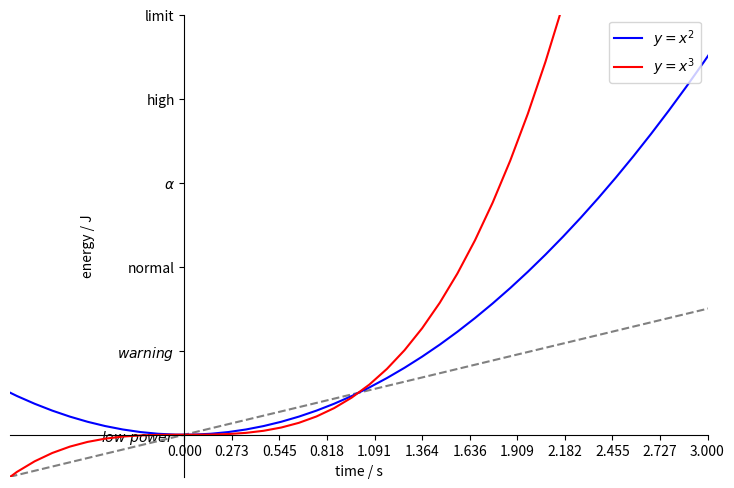

Here is the Python script that generated this plot:
import matplotlib.pyplot
# import matplotlib.pyplot as plt
import numpy
# import numpy as np

x = numpy.linspace(-5, 5, 100)

y1 = 1 / x
y2 = 2 / x
y3 = x
y4 = 2 * x
y5 = x * x
y6 = x * x * x

# 对比二次函数与三次函数
matplotlib.pyplot.figure(figsize=(9, 6))
reference_line, = matplotlib.pyplot.plot(x, y3, color="grey", linestyle="--")
line_1, = matplotlib.pyplot.plot(x, y5, color="blue", label=r"$y = x^2$")
line_2, = matplotlib.pyplot.plot(x, y6, color="red", label=r"$y = x^3$")
# 注意：这里实例化对象的时候需要在变量名称后加上逗号（,），否则运行后图例没有结果

# 显示图例
matplotlib.pyplot.legend(loc="upper right")
# matplotlib.pyplot.legend(handles = [reference_line, line_1, line_2], labels = ["ref", "(1)", "(2)"])
# handles: 设置显示哪些曲线的图例
# labels(标签): 这里设置的文字将会覆盖绘图中设置的标签文字
# loc(位置): best（系统根据窗口大小以及图线占据的位置自动调整）, upper right, center right, lower right

# 【设置 x、y 轴显示数据的区间】
matplotlib.pyplot.xlim(-1, 3)
matplotlib.pyplot.ylim(-1, 10)

# 【设置 x、y 轴的标签】
matplotlib.pyplot.xlabel("time / s")
matplotlib.pyplot.ylabel("energy / J")

# 【设置 x、y 轴刻度的区间、分度值大小以及将数字替换为文字】
# 注意：这里的区间只会影响刻度的区间，不会影响数据的区间，也就是说如果两个区间设置不一样，则刻度可能没有完全覆盖数据
new_ticks = numpy.linspace(0, 3, 12)
matplotlib.pyplot.xticks(new_ticks)
matplotlib.pyplot.yticks([0, 2, 4, 6, 8, 10], [
                         r"$low\ power$", r"$warning$", "normal", r"$\alpha$", "high", "limit"])

# 【设置坐标轴及刻度的位置】
# 获得当前的轴位置（类似于实例化一个类）
ax = matplotlib.pyplot.gca()  # gca: get current axis
# 设置 x、y 轴刻度的位置（默认是左边和底边，但可能出错，所以手动设置一下）
ax.xaxis.set_ticks_position("bottom")
ax.yaxis.set_ticks_position("left")
# 去掉上边和右边的轴脊线（spine），即去掉默认边框的上边和右边
ax.spines["right"].set_color("none")
ax.spines["top"].set_color("none")
# 设置坐标轴的位置
ax.spines["bottom"].set_position(("data", 0))   # 注意：这里传入的参数是元组，不能省略里面的括号
ax.spines["left"].set_position(("data", 0))
# 这里设置位置的方式还有：outward, axes（占另一个轴的百分比）


# 【显示绘图结果】
# 不论有多少此绘图，只需要在最后加入函数 show() 即可全部显示
matplotlib.pyplot.show()
